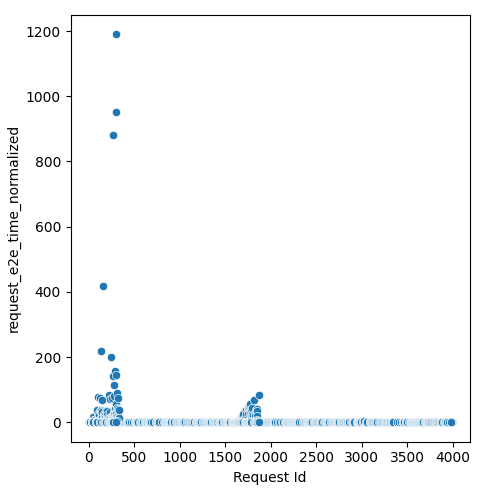

Data behind this chart, as committed beside it:
Request Id, request_e2e_time_normalized
1, 0.8296
0, 0.5946
5, 0.009672
7, 0.02276
2, 1.782
9, 0.01572
13, 0.009747
30, 0.009791
3, 0.1302
24, 0.009679
6, 1.87
8, 0.8671
27, 0.009754
43, 0.0314
11, 0.1944
38, 0.009727
4, 0.09072
40, 0.5351
37, 0.02013
12, 1.414
48, 0.009787
10, 0.101
14, 2.556
15, 0.626
61, 0.2777
65, 0.01179
19, 1.374
74, 0.01703
69, 0.08682
63, 0.8819
75, 0.02933
85, 0.0138
32, 0.4476
20, 0.1754
17, 0.1386
29, 0.1544
28, 0.1538
21, 0.1256
26, 0.1311
22, 0.1205
25, 0.1213
107, 0.333
23, 0.1208
18, 0.1075
31, 0.1422
106, 0.1292
34, 0.1571
16, 0.09703
113, 0.009701
109, 0.01707
111, 0.01084
47, 0.6489
114, 0.3823
49, 15.8
50, 7.927
115, 0.01694
46, 0.3397
124, 0.01327
53, 3.304
52, 0.6514
... 1,362 more rows
